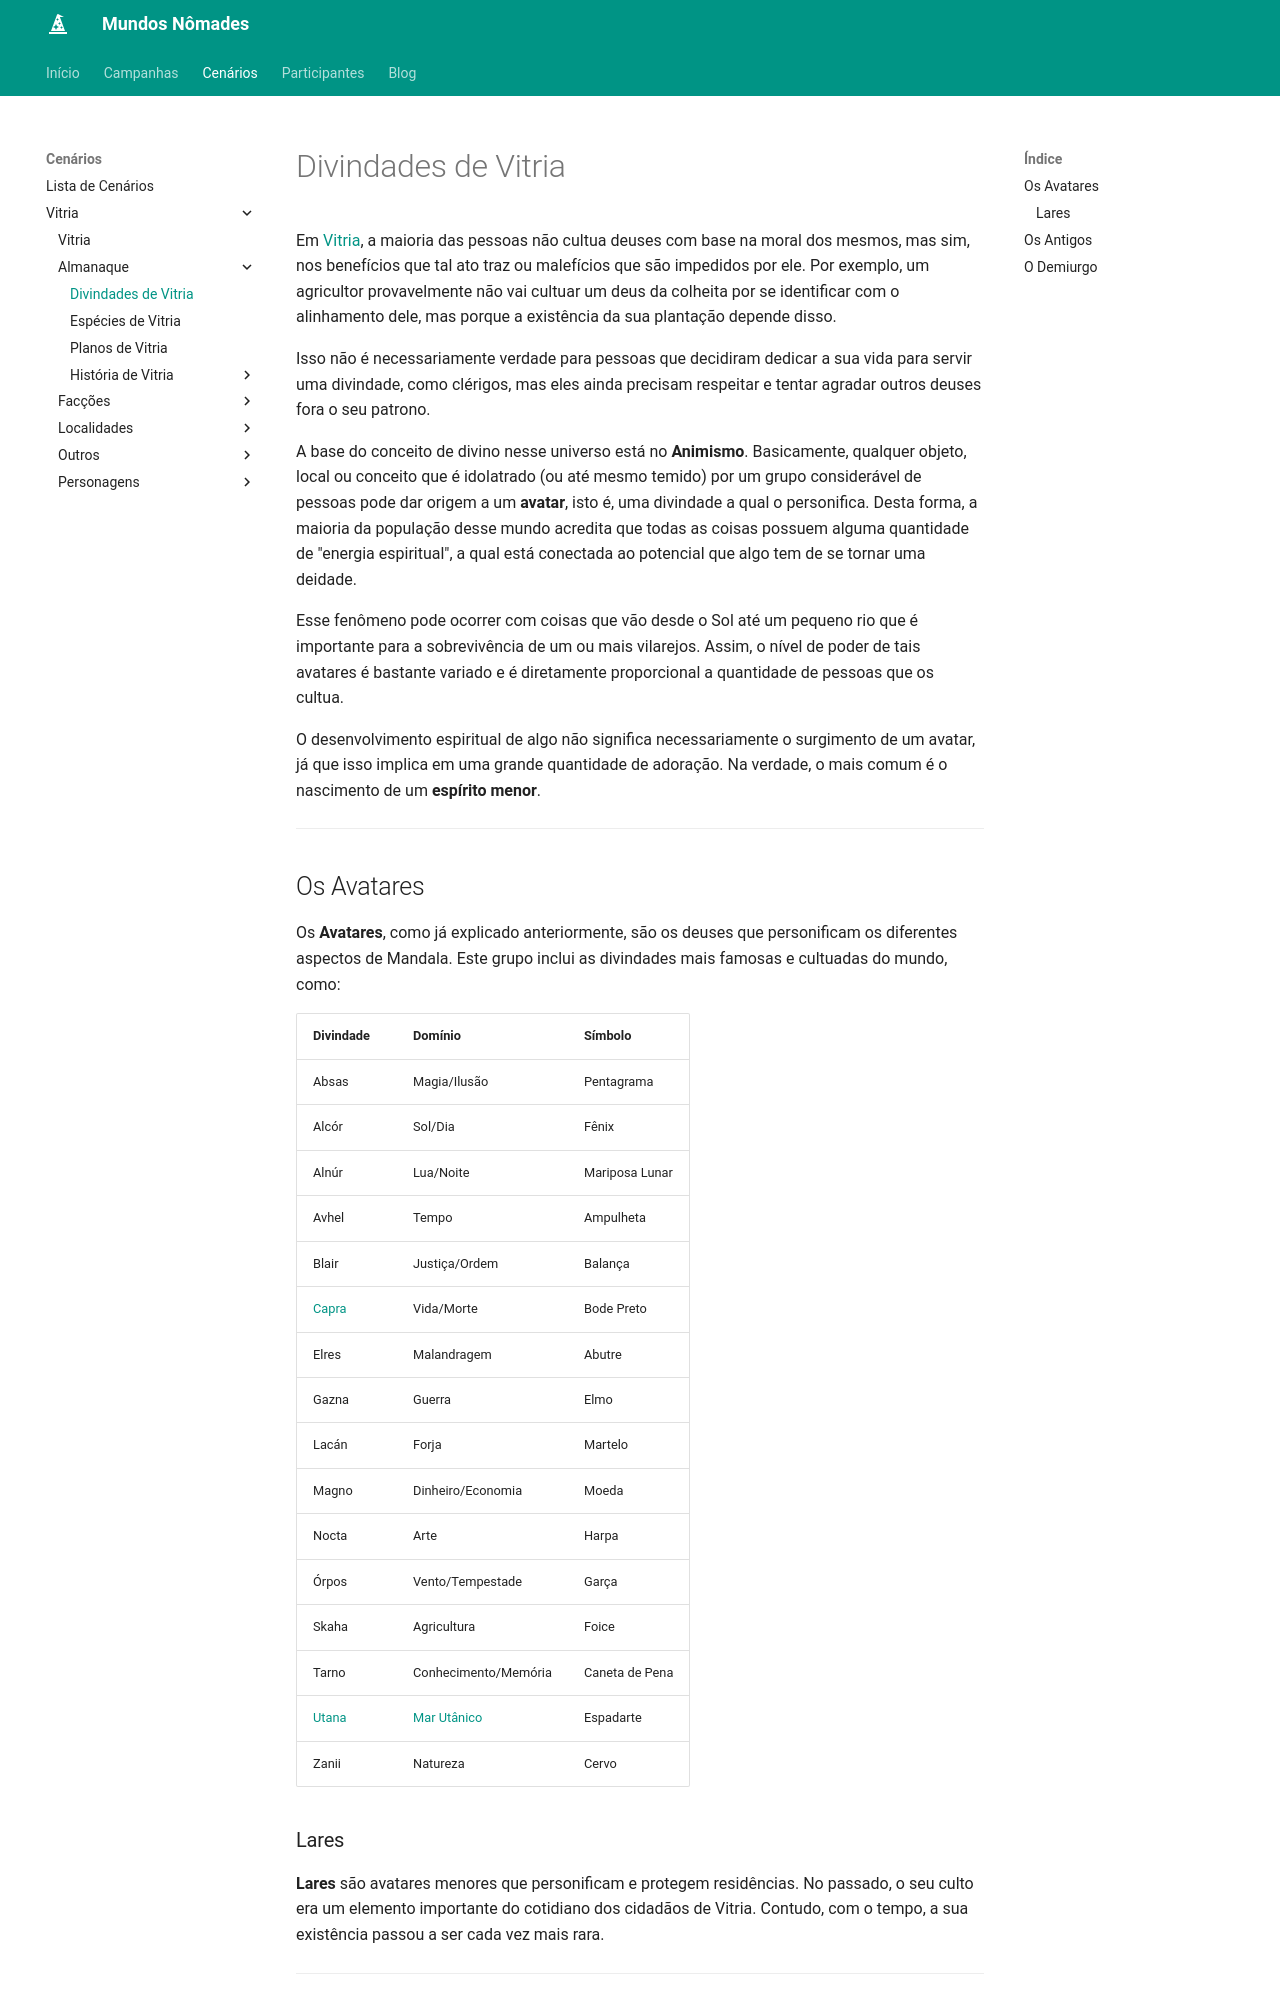

repository: Henrique42/MundosNomades · page: Cenários/Vitria/Almanaque/Divindades de Vitria/index.html · generator: mkdocs

Em [[Vitria]], a maioria das pessoas não cultua deuses com base na moral dos mesmos, mas sim, nos benefícios que tal ato traz ou malefícios que são impedidos por ele. Por exemplo, um agricultor provavelmente não vai cultuar um deus da colheita por se identificar com o alinhamento dele, mas porque a existência da sua plantação depende disso.

Isso não é necessariamente verdade para pessoas que decidiram dedicar a sua vida para servir uma divindade, como clérigos, mas eles ainda precisam respeitar e tentar agradar outros deuses fora o seu patrono.

A base do conceito de divino nesse universo está no **Animismo**. Basicamente, qualquer objeto, local ou conceito que é idolatrado (ou até mesmo temido) por um grupo considerável de pessoas pode dar origem a um **avatar**, isto é, uma divindade a qual o personifica. Desta forma, a maioria da população desse mundo acredita que todas as coisas possuem alguma quantidade de "energia espiritual", a qual está conectada ao potencial que algo tem de se tornar uma deidade.

Esse fenômeno pode ocorrer com coisas que vão desde o Sol até um pequeno rio que é importante para a sobrevivência de um ou mais vilarejos. Assim, o nível de poder de tais avatares é bastante variado e é diretamente proporcional a quantidade de pessoas que os cultua.

O desenvolvimento espiritual de algo não significa necessariamente o surgimento de um avatar, já que isso implica em uma grande quantidade de adoração. Na verdade, o mais comum é o nascimento de um **espírito menor**.

---

## Os Avatares

Os **Avatares**, como já explicado anteriormente, são os deuses que personificam os diferentes aspectos de Mandala. Este grupo inclui as divindades mais famosas e cultuadas do mundo, como:

| Divindade | Domínio              | Símbolo        |
| --------- | -------------------- | -------------- |
| Absas     | Magia/Ilusão         | Pentagrama     |
| Alcór     | Sol/Dia              | Fênix          |
| Alnúr     | Lua/Noite            | Mariposa Lunar |
| Avhel     | Tempo                | Ampulheta      |
| Blair     | Justiça/Ordem        | Balança        |
| [[Capra]] | Vida/Morte           | Bode Preto     |
| Elres     | Malandragem          | Abutre         |
| Gazna     | Guerra               | Elmo           |
| Lacán     | Forja                | Martelo        |
| Magno     | Dinheiro/Economia    | Moeda          |
| Nocta     | Arte                 | Harpa          |
| Órpos     | Vento/Tempestade     | Garça          |
| Skaha     | Agricultura          | Foice          |
| Tarno     | Conhecimento/Memória | Caneta de Pena |
| [[Utana]] | [[Mar Utânico]]      | Espadarte      |
| Zanii     | Natureza             | Cervo          |
